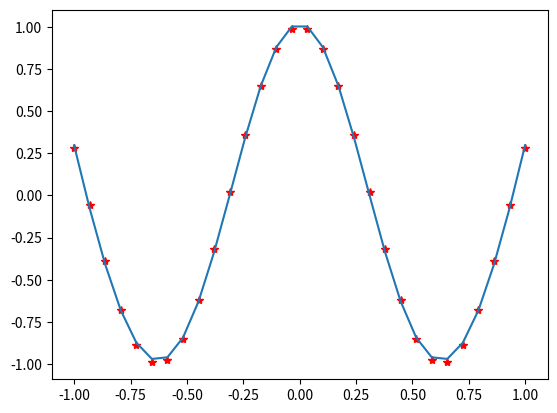

Recreate this plot in Python.
#!/usr/bin/python3
import numpy as np
import matplotlib.pyplot as plt
"""
使用自定义神经网络拟合y = cos(x) x取值范围[0,3]
y = tan(x) x取值范围为[-1,+1]
"""

"""
    先拟合y = tan(x) x取值范围为[-1,+1]
"""
sample_num = 30
input_size = 1
output_size = 1
hidden_num = 30
x = np.linspace(-1, 1, sample_num)
target = np.cos(5*x)
# print(x)
print(x.shape)          # (200,)
print(target.shape)     # (200,)

# plt.plot(x, target)
# plt.show()

x = x.reshape(input_size, sample_num)
target = target.reshape(output_size, sample_num)
print(x.shape)


def sigmod(x, model=False):
    # return np.exp(x)
    if model:  # back
        return x * (1 - x)
    else:  # forward
        return 1/(1 + np.exp(-x))


def gauss(x, y, model=False):
    if model:  # back
        return -2 * x * y
    else:  # forward
        return np.exp(-x ** 2)



W1 = 0.01 * (2 * np.random.random((hidden_num, input_size)) - 1)
B1 = np.zeros((hidden_num, 1))
W2 = 0.01 * (2 * np.random.random((output_size, hidden_num)) - 1)
B2 = np.zeros((output_size, 1))
delta = 0.001
lastoutput = 10000
for i in range(50000 * 50):
    try:
        input1 = W1.dot(x) + B1.dot(np.ones((1, sample_num)))         # x = (input_size, num), W1 = (hidden_num, input_size
        output1 = gauss(input1, 0)
        input2 = W2.dot(output1)
        output2 = input2 + B2.dot(np.ones((1, sample_num)))

        error = (target - output2)**2 / 2   # (1,n)
        error_output2 = output2 - target  # (1,n)
        error_input2 = error_output2  # (1,n)
        error_output1 = W2.T.dot(error_output2)  # (hidden,1) * (1,n) = (hidden,n)
        error_w2 = error_output2.dot(output1.T)  # (1,n) * (n, hidden) = (1, hidden)
        error_b2 = error_input2.dot(np.ones((sample_num, 1)))  # (1,1)
        error_input1 = error_output1 * gauss(input1, output1, True)  # (hidden,n) .*  (hidden,n)
        error_w1 = error_input1.dot(x.T)
        error_b1 = error_input1.dot(np.ones((sample_num, 1)))

        error = np.sum(error)
        W1 -= delta * error_w1  # * np.min((1, error))
        W2 -= delta * error_w2  # * np.min((1, error))
        B1 -= delta * error_b1  # * np.min((1, error))
        B1 -= delta * error_b2  # * np.min((1, error))
        print(error)
        if error < 0.0001 or lastoutput < error:
            print("训练次数： i = " + str(i))
            plt.plot(x.reshape(sample_num), target.reshape(sample_num), 'r*')
            plt.plot(x.reshape(sample_num), output2.reshape(sample_num))
            plt.show()
            break
        else:
            lastoutput = error
        if i % 5000 == 0:
            print("训练次数： i = " + str(i))
    except:
        print('failed : i = ' + str(i))
        break
print("训练次数： over.i = " + str(i))
plt.plot(x.reshape(sample_num), target.reshape(sample_num), 'r*')
plt.plot(x.reshape(sample_num), output2.reshape(sample_num))
# print('W1', W1)
# print('W2', W2)
# print('B1', B1)
# print('B2', B2)
plt.show()